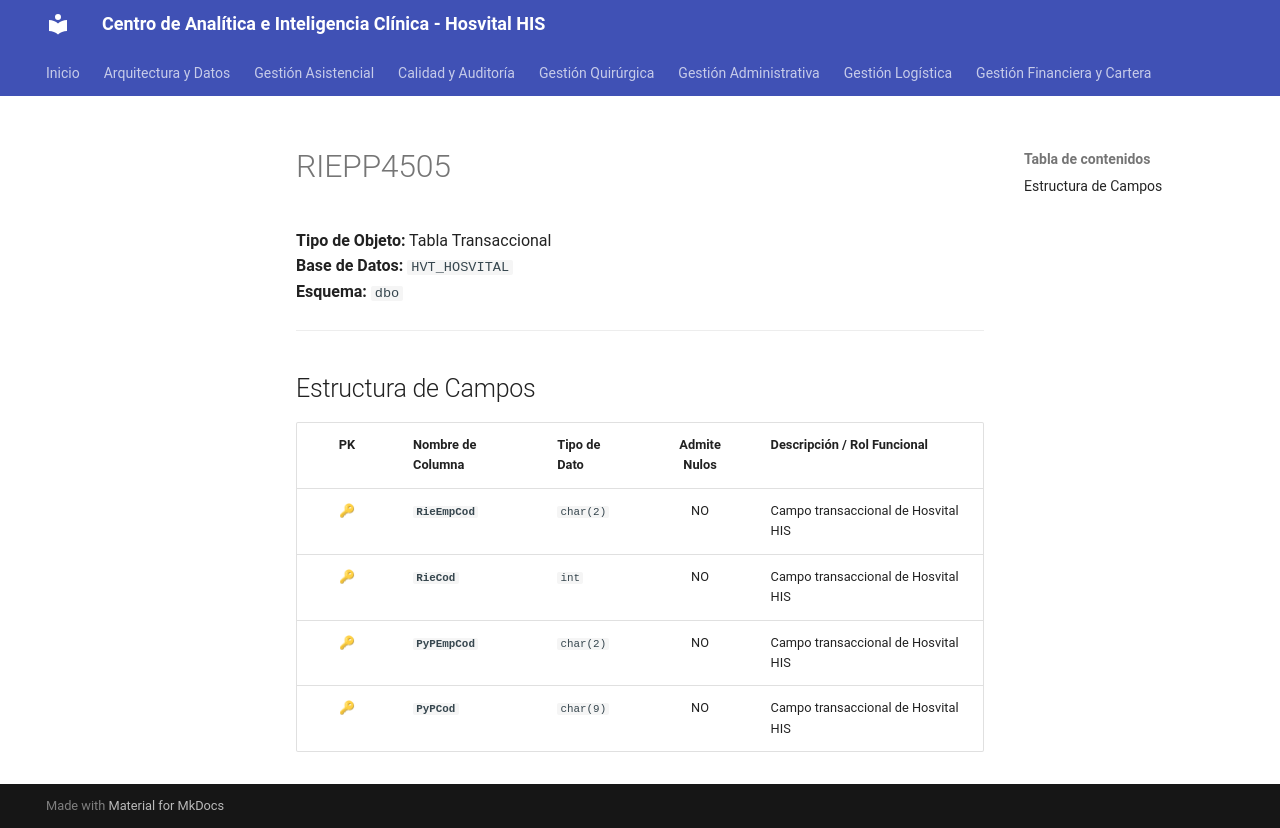

repository: SoporteSaludtech/superset-docs · page: diccionario-general/RIEPP4505/index.html · generator: mkdocs

# RIEPP4505

**Tipo de Objeto:** Tabla Transaccional  
**Base de Datos:** `HVT_HOSVITAL`  
**Esquema:** `dbo`

---

## Estructura de Campos

| PK | Nombre de Columna | Tipo de Dato | Admite Nulos | Descripción / Rol Funcional |
| :-: | :--- | :--- | :-: | :--- |
| 🔑 | **`RieEmpCod`** | `char(2)` | NO | Campo transaccional de Hosvital HIS |
| 🔑 | **`RieCod`** | `int` | NO | Campo transaccional de Hosvital HIS |
| 🔑 | **`PyPEmpCod`** | `char(2)` | NO | Campo transaccional de Hosvital HIS |
| 🔑 | **`PyPCod`** | `char(9)` | NO | Campo transaccional de Hosvital HIS |
